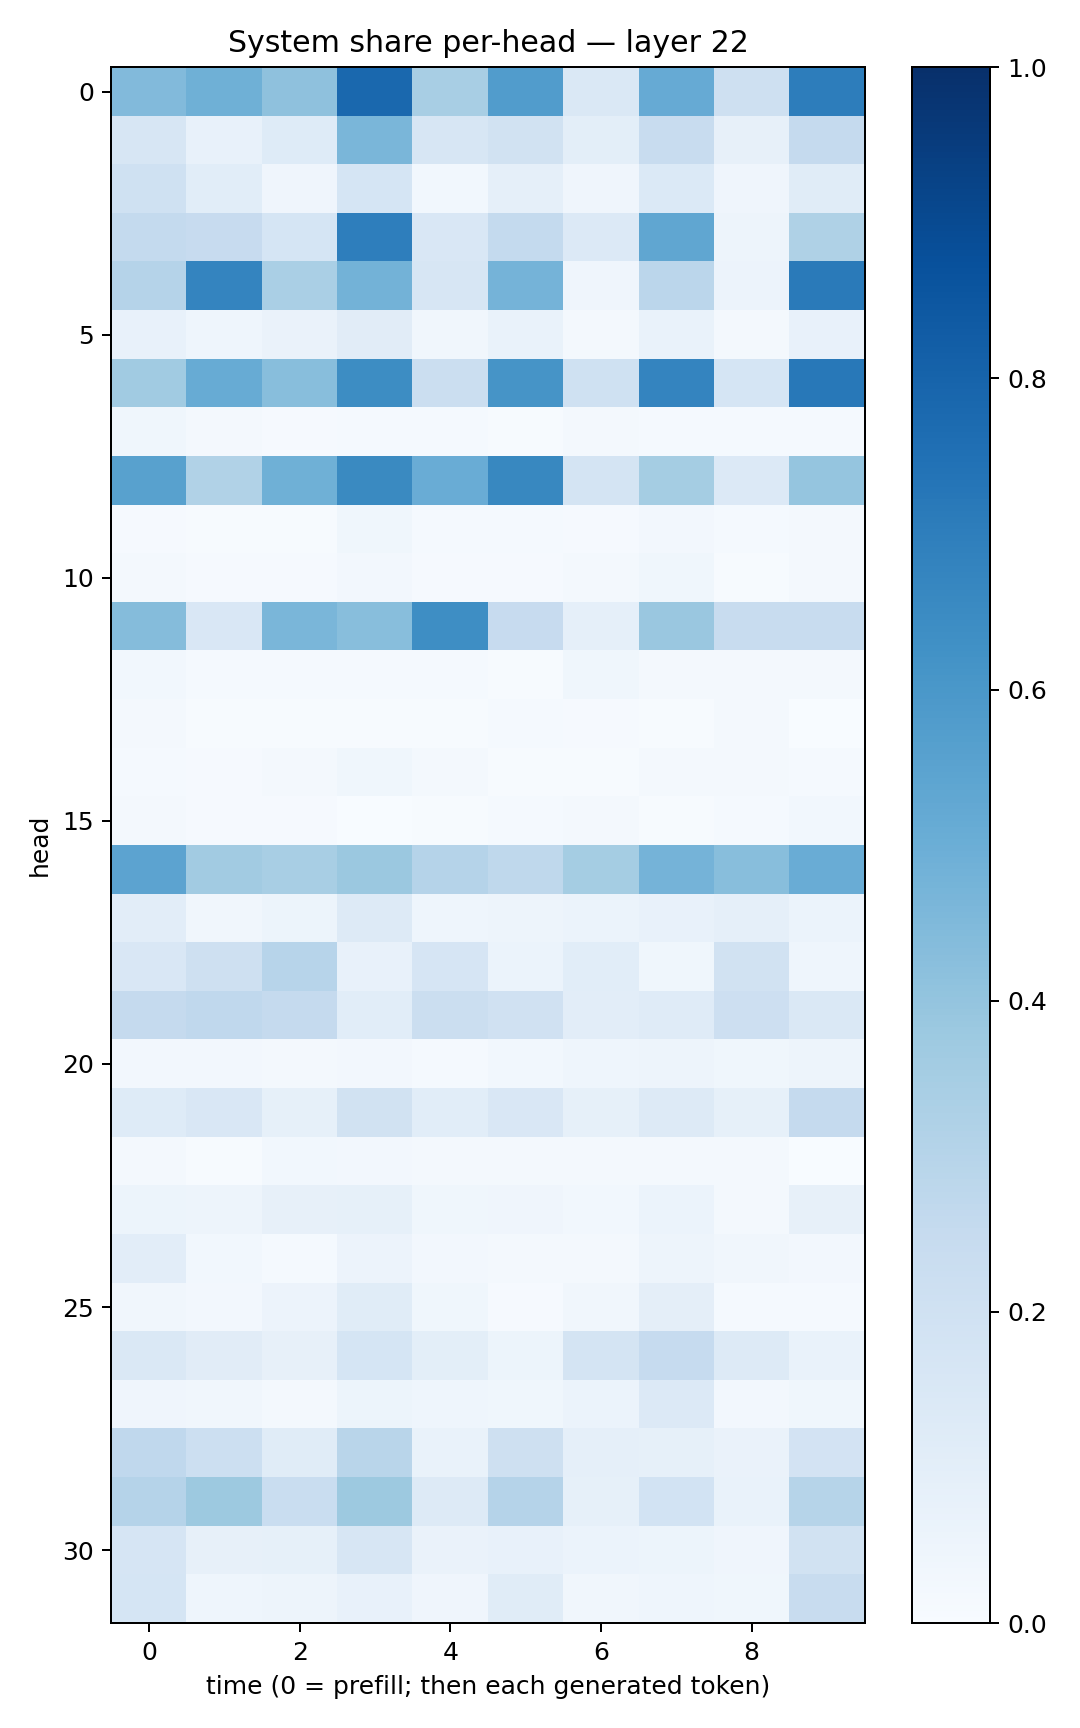

Source data for this figure (header and first rows):
0.44182006, 0.49117875, 0.41318098, 0.7814763, 0.3428862, 0.5745202, 0.14514184, 0.5118244, 0.20707601, 0.7031009
0.1598, 0.07281, 0.1241, 0.4609, 0.1601, 0.1942, 0.1006, 0.2382, 0.08113, 0.2521
0.201, 0.1064, 0.04101, 0.1707, 0.02903, 0.08824, 0.04121, 0.137, 0.04258, 0.1149
0.2568, 0.2443, 0.1695, 0.698, 0.1512, 0.2564, 0.1366, 0.5332, 0.04955, 0.3225
0.3021, 0.6748, 0.337, 0.4776, 0.1586, 0.4758, 0.04229, 0.2826, 0.05662, 0.7115
0.07208, 0.04367, 0.06437, 0.1107, 0.03325, 0.06752, 0.01986, 0.06657, 0.02327, 0.0747
0.3651, 0.5099, 0.4287, 0.6442, 0.2245, 0.6114, 0.2011, 0.6753, 0.1688, 0.721
0.03696, 0.01659, 0.01127, 0.01511, 0.01234, 0.00488, 0.02185, 0.01183, 0.01259, 0.01343
0.5569, 0.3126, 0.4903, 0.6562, 0.5075, 0.6614, 0.1769, 0.3544, 0.1336, 0.3963
0.01088, 0.006129, 0.007492, 0.03678, 0.01266, 0.01503, 0.01019, 0.02549, 0.01399, 0.02293
0.02213, 0.009964, 0.01113, 0.02384, 0.008567, 0.01033, 0.01653, 0.0378, 0.006562, 0.02207
0.4357, 0.1501, 0.463, 0.4279, 0.6402, 0.243, 0.0891, 0.3849, 0.2406, 0.2407
0.02962, 0.01383, 0.01493, 0.01467, 0.01222, 0.006156, 0.03715, 0.02105, 0.01696, 0.01931
0.01719, 0.004191, 0.00602, 0.003911, 0.004642, 0.01335, 0.01121, 0.00662, 0.01842, 0.003381
0.01469, 0.01129, 0.01842, 0.03796, 0.0171, 0.005028, 0.007553, 0.01592, 0.01823, 0.01332
0.01598, 0.01132, 0.008895, 0.002498, 0.00569, 0.01409, 0.0218, 0.006171, 0.0151, 0.03025
0.5465, 0.3607, 0.3412, 0.3801, 0.3026, 0.2721, 0.3534, 0.4751, 0.4285, 0.5041
0.102, 0.03478, 0.05165, 0.125, 0.04446, 0.04879, 0.06077, 0.07619, 0.08768, 0.06102
0.1513, 0.2034, 0.2951, 0.07656, 0.1661, 0.06139, 0.1083, 0.03682, 0.1932, 0.04474
0.2526, 0.2661, 0.2537, 0.107, 0.2226, 0.196, 0.1041, 0.1175, 0.2112, 0.1477
0.02672, 0.02632, 0.01892, 0.02606, 0.01311, 0.02954, 0.04393, 0.04767, 0.03826, 0.04862
0.1238, 0.1506, 0.08526, 0.1927, 0.1086, 0.1486, 0.08403, 0.127, 0.08487, 0.2522
0.01981, 0.006265, 0.02912, 0.02423, 0.02273, 0.01591, 0.02112, 0.02028, 0.02341, 0.003809
0.05411, 0.04809, 0.08108, 0.08484, 0.03641, 0.03965, 0.03036, 0.06153, 0.02243, 0.07886
0.1023, 0.02855, 0.01513, 0.05596, 0.0265, 0.0165, 0.02254, 0.04751, 0.03255, 0.02567
0.03146, 0.0263, 0.05511, 0.1143, 0.03583, 0.01153, 0.03464, 0.09578, 0.01554, 0.01256
0.1427, 0.1122, 0.07846, 0.17, 0.1004, 0.05428, 0.1734, 0.2471, 0.1277, 0.0678
0.03966, 0.03153, 0.02249, 0.05313, 0.04381, 0.03552, 0.05881, 0.1337, 0.02572, 0.03643
0.2672, 0.2169, 0.1136, 0.2894, 0.06714, 0.2053, 0.08685, 0.08337, 0.06588, 0.1821
0.3041, 0.3753, 0.2317, 0.3754, 0.1294, 0.3025, 0.08387, 0.1862, 0.06841, 0.3005
0.1673, 0.08191, 0.08541, 0.1579, 0.06446, 0.07169, 0.05874, 0.05468, 0.04188, 0.1913
0.1696, 0.04391, 0.04696, 0.07517, 0.04103, 0.1146, 0.03431, 0.04637, 0.03532, 0.2388
